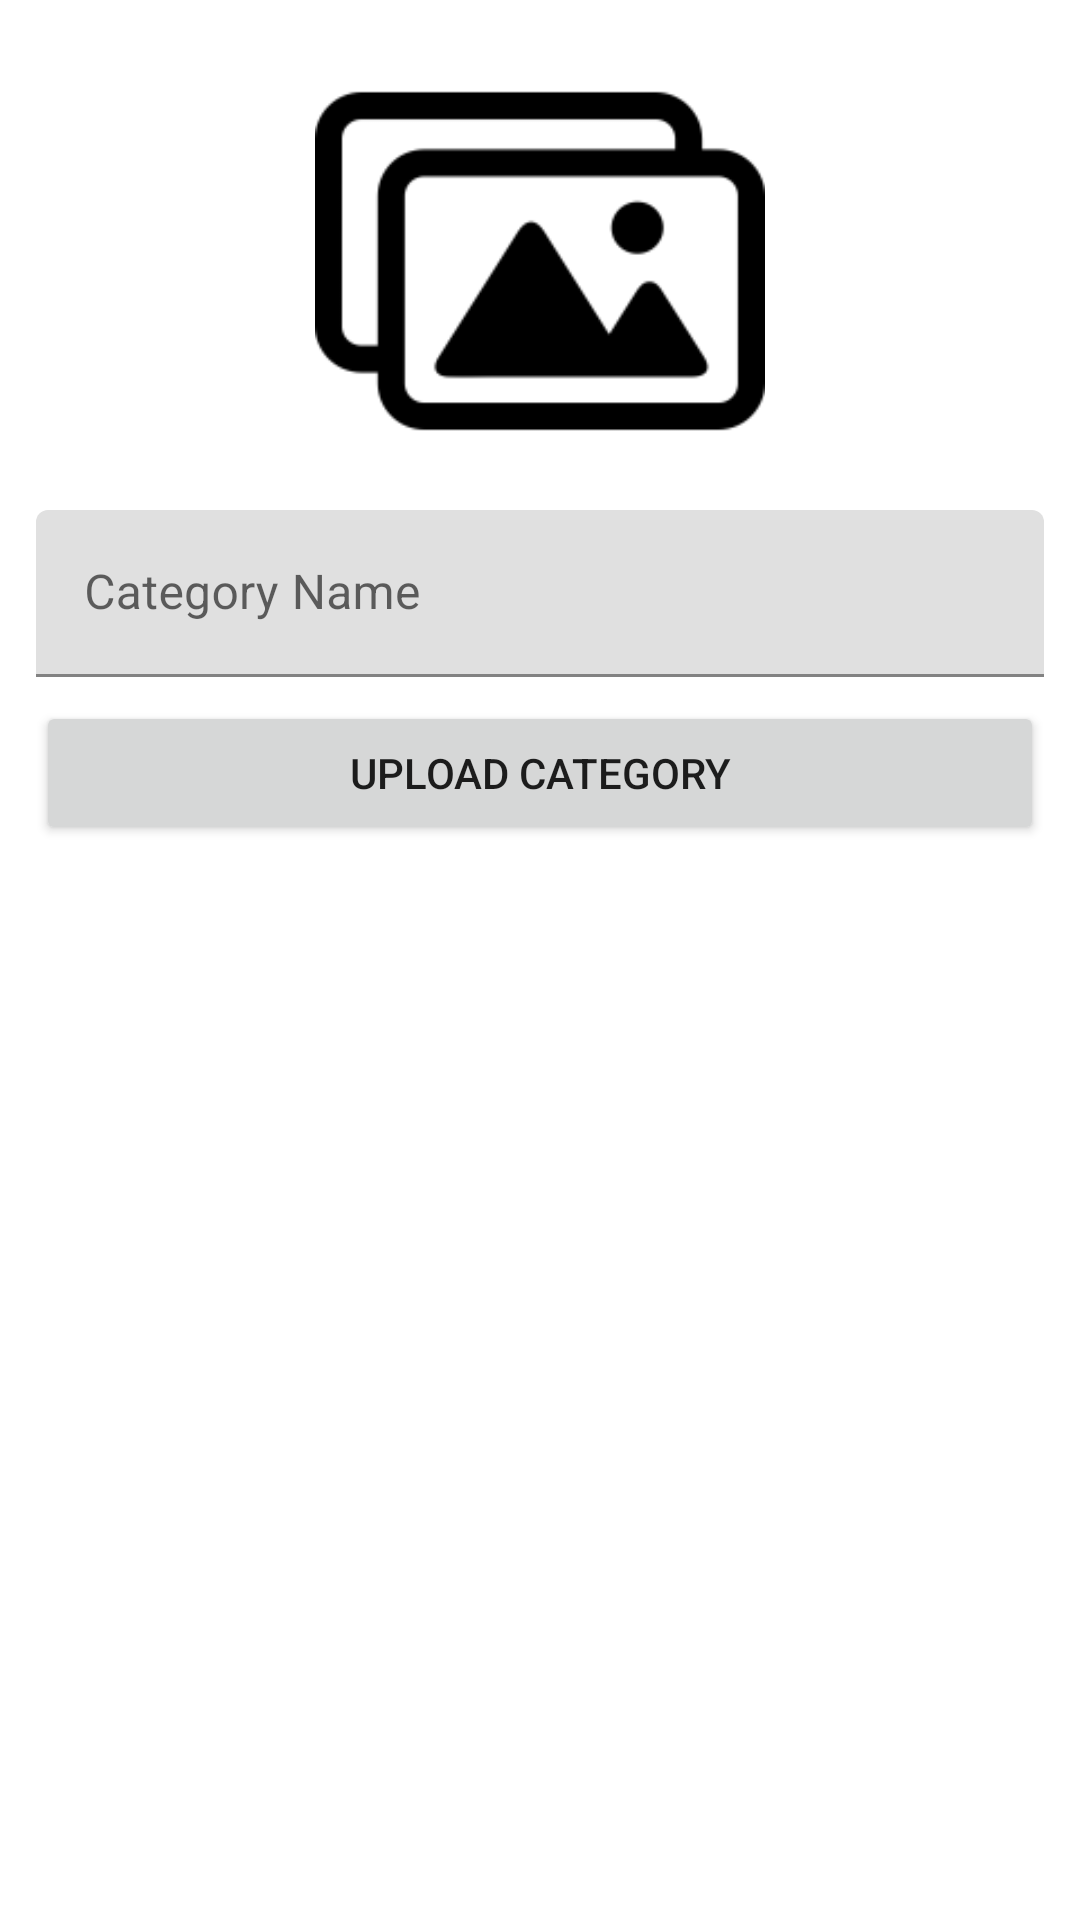

The Android layout XML behind this screen, and the referenced resources:
<!-- AndroidManifest.xml: application theme Theme.FarmersMart -->
<!-- res/layout/fragment_category.xml -->
<?xml version="1.0" encoding="utf-8"?>
<androidx.constraintlayout.widget.ConstraintLayout xmlns:android="http://schemas.android.com/apk/res/android"
    xmlns:app="http://schemas.android.com/apk/res-auto"
    xmlns:tools="http://schemas.android.com/tools"
    android:layout_width="match_parent"
    android:layout_height="match_parent"
    android:padding="12dp"
    tools:context=".fragments.CategoryFragment">

    <ImageView
        android:id="@+id/imageView"
        android:layout_width="0dp"
        android:layout_height="150dp"
        android:src="@drawable/preview"
        app:layout_constraintEnd_toEndOf="parent"
        app:layout_constraintStart_toStartOf="parent"
        app:layout_constraintTop_toTopOf="parent" />

    <com.google.android.material.textfield.TextInputLayout
        android:id="@+id/textInputLayout"
        android:layout_width="0dp"
        android:layout_marginTop="8dp"
        android:layout_height="wrap_content"
        app:layout_constraintEnd_toEndOf="parent"
        app:layout_constraintStart_toStartOf="parent"
        app:layout_constraintTop_toBottomOf="@+id/imageView">

        <com.google.android.material.textfield.TextInputEditText
            android:layout_width="match_parent"
            android:id="@+id/categoryName"
            android:layout_height="wrap_content"
            android:hint="Category Name" />
    </com.google.android.material.textfield.TextInputLayout>

    <Button
        android:id="@+id/button6"
        android:layout_width="0dp"
        android:layout_height="wrap_content"
        android:layout_marginTop="8dp"
        android:text="Upload Category"
        app:layout_constraintEnd_toEndOf="parent"
        app:layout_constraintStart_toStartOf="parent"
        app:layout_constraintTop_toBottomOf="@+id/textInputLayout" />

    <androidx.recyclerview.widget.RecyclerView
        android:id="@+id/categoryRecycler"
        android:layout_width="match_parent"
        android:layout_marginTop="12dp"
        tools:listitem="@layout/item_category_layout"
        app:layoutManager="androidx.recyclerview.widget.LinearLayoutManager"
        android:layout_height="0dp"
        app:layout_constraintBottom_toBottomOf="parent"
        app:layout_constraintEnd_toEndOf="parent"
        app:layout_constraintStart_toStartOf="parent"
        app:layout_constraintTop_toBottomOf="@+id/button6"
        app:layout_constraintVertical_bias="0.0" />


</androidx.constraintlayout.widget.ConstraintLayout>
<!-- res/layout/item_category_layout.xml (included above) -->
<?xml version="1.0" encoding="utf-8"?>
<androidx.constraintlayout.widget.ConstraintLayout xmlns:android="http://schemas.android.com/apk/res/android"
    xmlns:app="http://schemas.android.com/apk/res-auto"
    xmlns:tools="http://schemas.android.com/tools"
    android:layout_width="match_parent"
    android:padding="8dp"
    android:layout_margin="5dp"
    android:layout_height="wrap_content">

    <ImageView
        android:id="@+id/imageView2"
        android:layout_width="36dp"
        android:layout_height="36dp"
        app:layout_constraintStart_toStartOf="parent"
        app:layout_constraintTop_toTopOf="parent"
        tools:srcCompat="@tools:sample/avatars" />

    <TextView
        android:id="@+id/textView2"
        android:layout_width="wrap_content"
        android:layout_height="wrap_content"
        android:textSize="18sp"
        android:textColor="@color/black"
        android:layout_marginStart="12dp"
        android:text="TextView"
        app:layout_constraintBottom_toBottomOf="@id/imageView2"
        app:layout_constraintStart_toEndOf="@id/imageView2"
        app:layout_constraintTop_toTopOf="@id/imageView2" />
</androidx.constraintlayout.widget.ConstraintLayout>
<!-- resources referenced by this layout -->
<resources>
  <color name="black">#FF000000</color>
  <!-- drawable preview: png bitmap (drawable, 3608 bytes) -->
  <style name="Theme.FarmersMart" parent="Theme.MaterialComponents.DayNight.DarkActionBar">
          
          <item name="colorPrimary">@color/purple_500</item>
          <item name="colorPrimaryVariant">@color/purple_700</item>
          <item name="colorOnPrimary">@color/white</item>
          
          <item name="colorSecondary">@color/teal_200</item>
          <item name="colorSecondaryVariant">@color/teal_700</item>
          <item name="colorOnSecondary">@color/black</item>
          
          <item name="android:statusBarColor">?attr/colorPrimaryVariant</item>
          
      </style>
  <color name="purple_500">#FFBB86FC</color>
  <color name="purple_700">#FF03DAC5</color>
  <color name="white">#FFFFFFFF</color>
  <color name="teal_200">#FF03DAC5</color>
  <color name="teal_700">#FF018786</color>
</resources>
